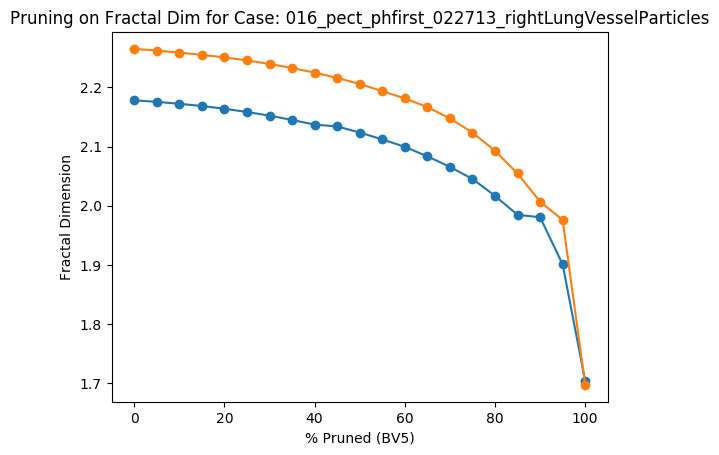

The file beside this chart, header and first rows:
Percent Threshold (BV5), Fractal Dimension
0, 2.265
5, 2.262
10, 2.259
15, 2.255
20, 2.251
25, 2.246
30, 2.24
35, 2.233
40, 2.225
45, 2.216
50, 2.206
55, 2.194
60, 2.181
65, 2.167
70, 2.148
75, 2.124
80, 2.093
85, 2.055
90, 2.007
95, 1.976
100, 1.697
